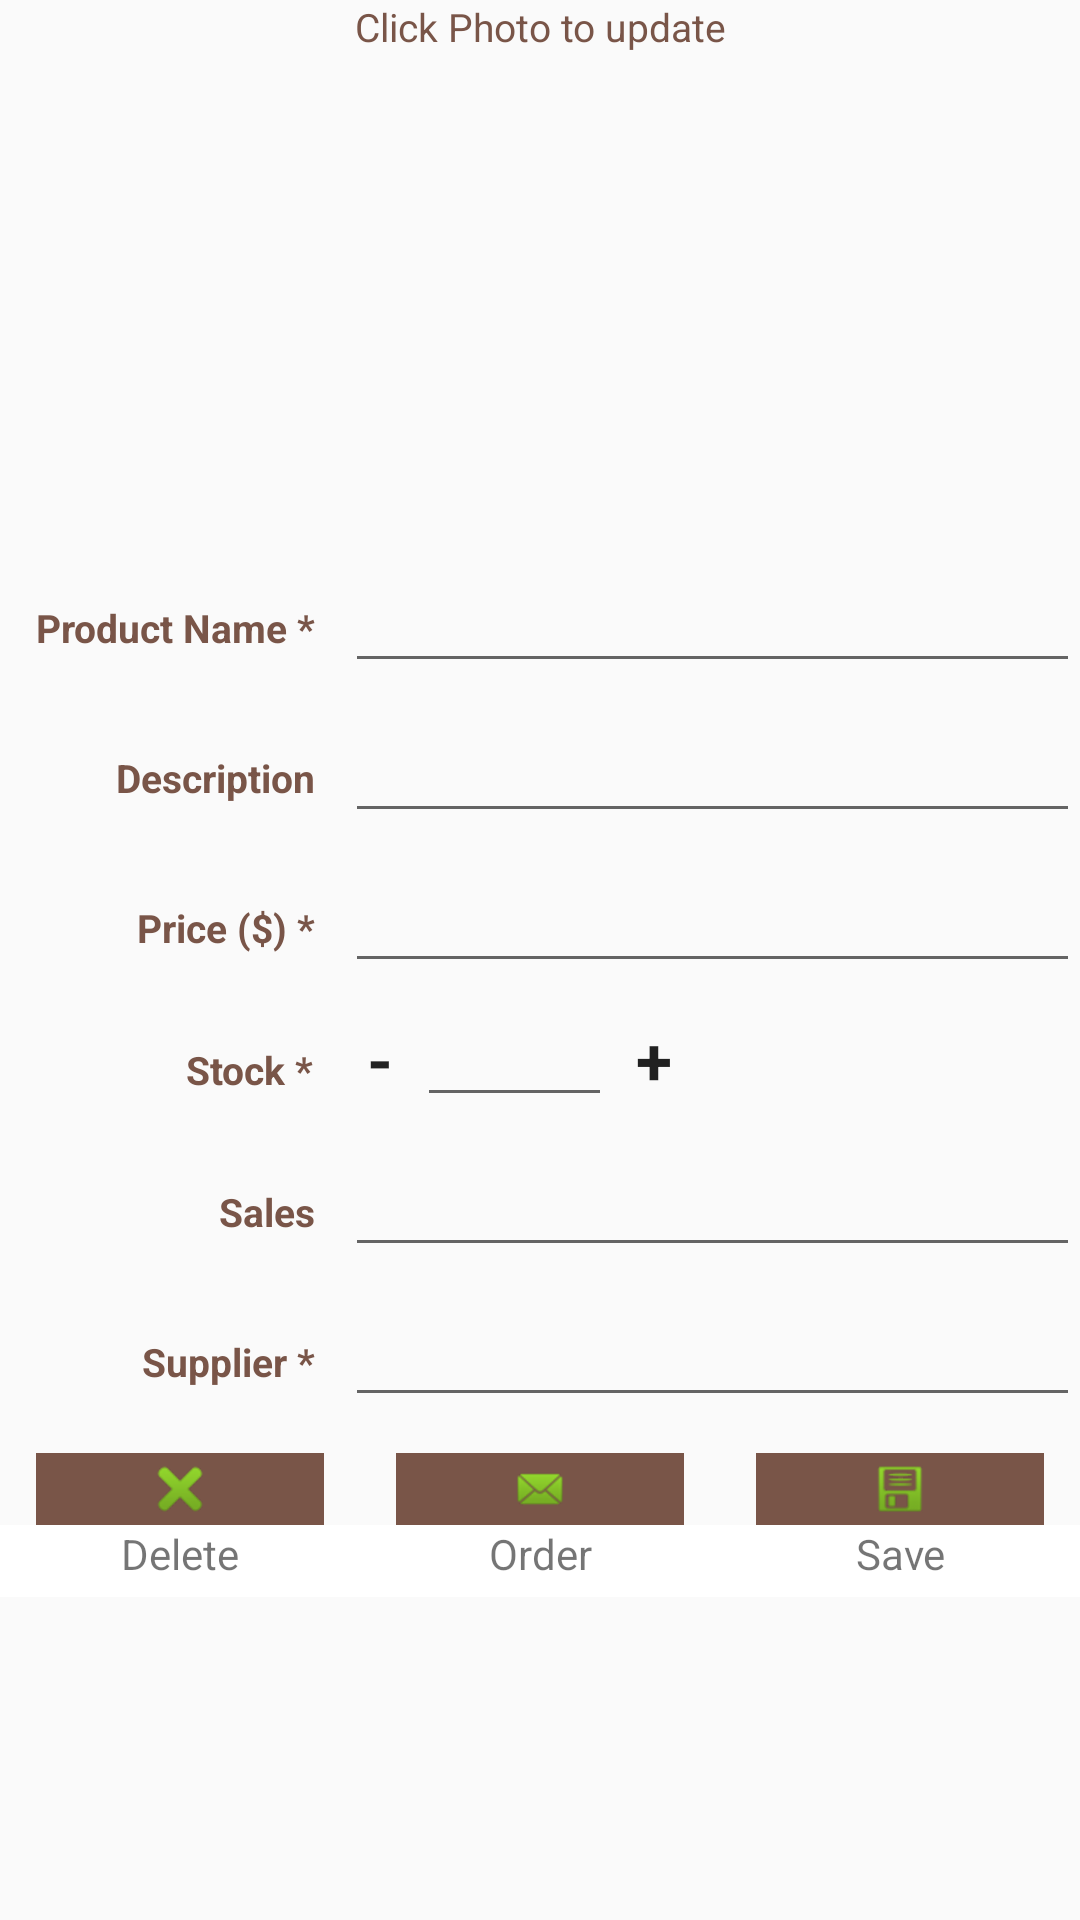

Layout XML and referenced resources for this Android screen:
<!-- AndroidManifest.xml: application theme AppTheme -->
<!-- res/layout/activity_editor.xml -->
<?xml version="1.0" encoding="utf-8"?>
<ScrollView xmlns:android="http://schemas.android.com/apk/res/android"
    xmlns:app="http://schemas.android.com/apk/res-auto"
    xmlns:tools="http://schemas.android.com/tools"
    android:layout_width="match_parent"
    android:layout_height="match_parent"
    android:fillViewport="true"
    android:orientation="vertical"
    tools:context="com.example.ekzhu.inventoryapp.InventoryEditor">

    <LinearLayout style="@style/LayoutStyle">

        <TextView
            style="@style/EditorError"
            tools:text="@string/default_editor_error" />

        <TextView
            style="@style/EditorRequiredInfo"
            android:text="@string/click_photo_to_update" />

        <ImageView
            android:id="@+id/image_product_photo"
            style="@style/ImageStyle"
            android:src="@mipmap/ic_launcher" />


        <LinearLayout style="@style/EditorLlayout">

            <TextView
                style="@style/EditorLabel"
                android:text="@string/label_product_name" />

            <EditText
                android:id="@+id/edit_product_name"
                style="@style/EditorInput"
                android:inputType="textCapWords" />
        </LinearLayout>

        <LinearLayout style="@style/EditorLlayout">

            <TextView
                style="@style/EditorLabel"
                android:text="@string/product_description" />

            <EditText
                android:id="@+id/edit_product_description"
                style="@style/EditorInput"
                android:inputType="textCapWords" />
        </LinearLayout>

        <LinearLayout style="@style/EditorLlayout">

            <TextView
                style="@style/EditorLabel"
                android:text="@string/label_price" />

            <EditText
                android:id="@+id/edit_product_price"
                style="@style/EditorInput"
                android:inputType="numberDecimal" />
        </LinearLayout>

        <LinearLayout
            style="@style/EditorLlayout"
            android:weightSum="2">

            <TextView
                android:id="@+id/textView"
                style="@style/EditorLabel"
                android:text="@string/label_stock" />

            <TextView
                android:id="@+id/minus_button"
                style="@style/EditorPlusMinusStyle"
                android:text="@string/minus" />

            <EditText
                android:id="@+id/edit_product_stock"
                style="@style/EditorFieldStyleStock"
                android:inputType="number" />

            <TextView
                android:id="@+id/plus_button"
                style="@style/EditorPlusMinusStyle"
                android:text="@string/plus" />

        </LinearLayout>

        <LinearLayout style="@style/EditorLlayout">

            <TextView
                style="@style/EditorLabel"
                android:text="@string/label_sales" />

            <EditText
                android:id="@+id/edit_product_sales"
                style="@style/EditorInput"
                android:inputType="number" />
        </LinearLayout>

        <LinearLayout style="@style/EditorLlayout">

            <TextView
                style="@style/EditorLabel"
                android:text="@string/label_supplier" />

            <EditText
                android:id="@+id/edit_supplier_name"
                style="@style/EditorInput"
                android:inputType="textCapWords" />
        </LinearLayout>

        <LinearLayout
            android:layout_width="match_parent"
            android:layout_height="wrap_content"
            android:orientation="horizontal">

            <ImageButton
                android:id="@+id/delete_product_button"
                style="@style/ImageButtonStyle"
                app:srcCompat="@drawable/cancel" />

            <ImageButton
                android:id="@+id/order_supplier_button"
                style="@style/ImageButtonStyle"
                app:srcCompat="@drawable/mail" />

            <ImageButton
                android:id="@+id/save_product_button"
                style="@style/ImageButtonStyle"
                app:srcCompat="@drawable/save" />

        </LinearLayout>

        <LinearLayout
            android:layout_width="match_parent"
            android:layout_height="wrap_content"
            android:orientation="horizontal">

            <TextView
                android:id="@+id/delete_label"
                style="@style/ButtonDescriptionStyle"
                android:text="@string/delete" />

            <TextView
                android:id="@+id/order_label"
                style="@style/ButtonDescriptionStyle"
                android:text="@string/order" />

            <TextView
                android:id="@+id/update_save_label"
                style="@style/ButtonDescriptionStyle"
                android:text="@string/save" />

        </LinearLayout>


    </LinearLayout>

</ScrollView>
<!-- resources referenced by this layout -->
<resources>
  <string name="click_photo_to_update">Click Photo to update</string>
  <string name="default_editor_error">Invalid entry</string>
  <string name="delete">Delete</string>
  <string name="label_price">Price ($) *</string>
  <string name="label_product_name">Product Name *</string>
  <string name="label_sales">Sales</string>
  <string name="label_stock">Stock *</string>
  <string name="label_supplier">Supplier *</string>
  <string name="minus">-</string>
  <string name="order">Order</string>
  <string name="plus">+</string>
  <string name="product_description">Description</string>
  <string name="save">Save</string>
  <style name="ButtonDescriptionStyle" parent="ImageButtonStyle">
          <item name="android:layout_margin">@dimen/dimen_0dp</item>
          <item name="android:background">@android:color/white</item>
          <item name="android:gravity">center_horizontal</item>
      </style>
  <style name="EditorFieldStyleStock">
          <item name="android:layout_height">wrap_content</item>
          <item name="android:layout_width">wrap_content</item>
          <item name="android:textSize">@dimen/textsize_13</item>
          <item name="android:minWidth">@dimen/dimen_65dp</item>
          <item name="android:textColor">@color/primary_text</item>
      </style>
  <style name="EditorInput">
          <item name="android:layout_width">@dimen/dimen_0dp</item>
          <item name="android:layout_height">@dimen/dimen_40dp</item>
          <item name="android:layout_weight">2.1</item>
          <item name="android:textColor">@color/primary_text</item>
          <item name="android:textSize">@dimen/textsize_13</item>
          <item name="android:paddingLeft">@dimen/dimen_10dp</item>
      </style>
  <style name="EditorLlayout">
          <item name="android:layout_width">match_parent</item>
          <item name="android:layout_height">wrap_content</item>
          <item name="android:orientation">horizontal</item>
          <item name="android:layout_gravity">center_vertical</item>
          <item name="android:layout_marginTop">@dimen/dimen_10dp</item>
      </style>
  <style name="EditorRequiredInfo">
          <item name="android:layout_width">match_parent</item>
          <item name="android:layout_height">wrap_content</item>
          <item name="android:textColor">@color/colorAccent</item>
          <item name="android:layout_marginBottom">@dimen/dimen_20dp</item>
          <item name="android:textSize">@dimen/textsize_13</item>
          <item name="android:gravity">center_horizontal</item>
      </style>
  <style name="ImageStyle">
          <item name="android:layout_height">@dimen/empty_image_height</item>
          <item name="android:layout_width">@dimen/empty_image_width</item>
          <item name="android:scaleType">centerCrop</item>
          <item name="android:layout_gravity">center_horizontal</item>
      </style>
  <style name="LayoutStyle">
          <item name="android:layout_width">match_parent</item>
          <item name="android:layout_height">wrap_content</item>
          <item name="android:orientation">vertical</item>
      </style>
  <style name="AppTheme" parent="Theme.AppCompat.Light.DarkActionBar">
          
          <item name="colorPrimary">@color/colorPrimary</item>
          <item name="colorPrimaryDark">@color/colorPrimaryDark</item>
          <item name="colorAccent">@color/colorAccent</item>
      </style>
  <dimen name="dimen_0dp">0dp</dimen>
  <color name="colorAccent">#795548</color>
  <dimen name="dimen_20dp">20dp</dimen>
  <dimen name="textsize_13">13sp</dimen>
  <dimen name="dimen_10dp">10dp</dimen>
  <dimen name="dimen_65dp">65dp</dimen>
  <color name="primary_text">#212121</color>
  <dimen name="dimen_40dp">40dp</dimen>
  <dimen name="dimen_8dp">8dp</dimen>
  <dimen name="dimen_24dp">24dp</dimen>
  <dimen name="dimen_12dp">12dp</dimen>
  <dimen name="empty_image_height">140dp</dimen>
  <dimen name="empty_image_width">140dp</dimen>
  <color name="colorPrimary">#795548</color>
  <color name="colorPrimaryDark">#5D4037</color>
</resources>
